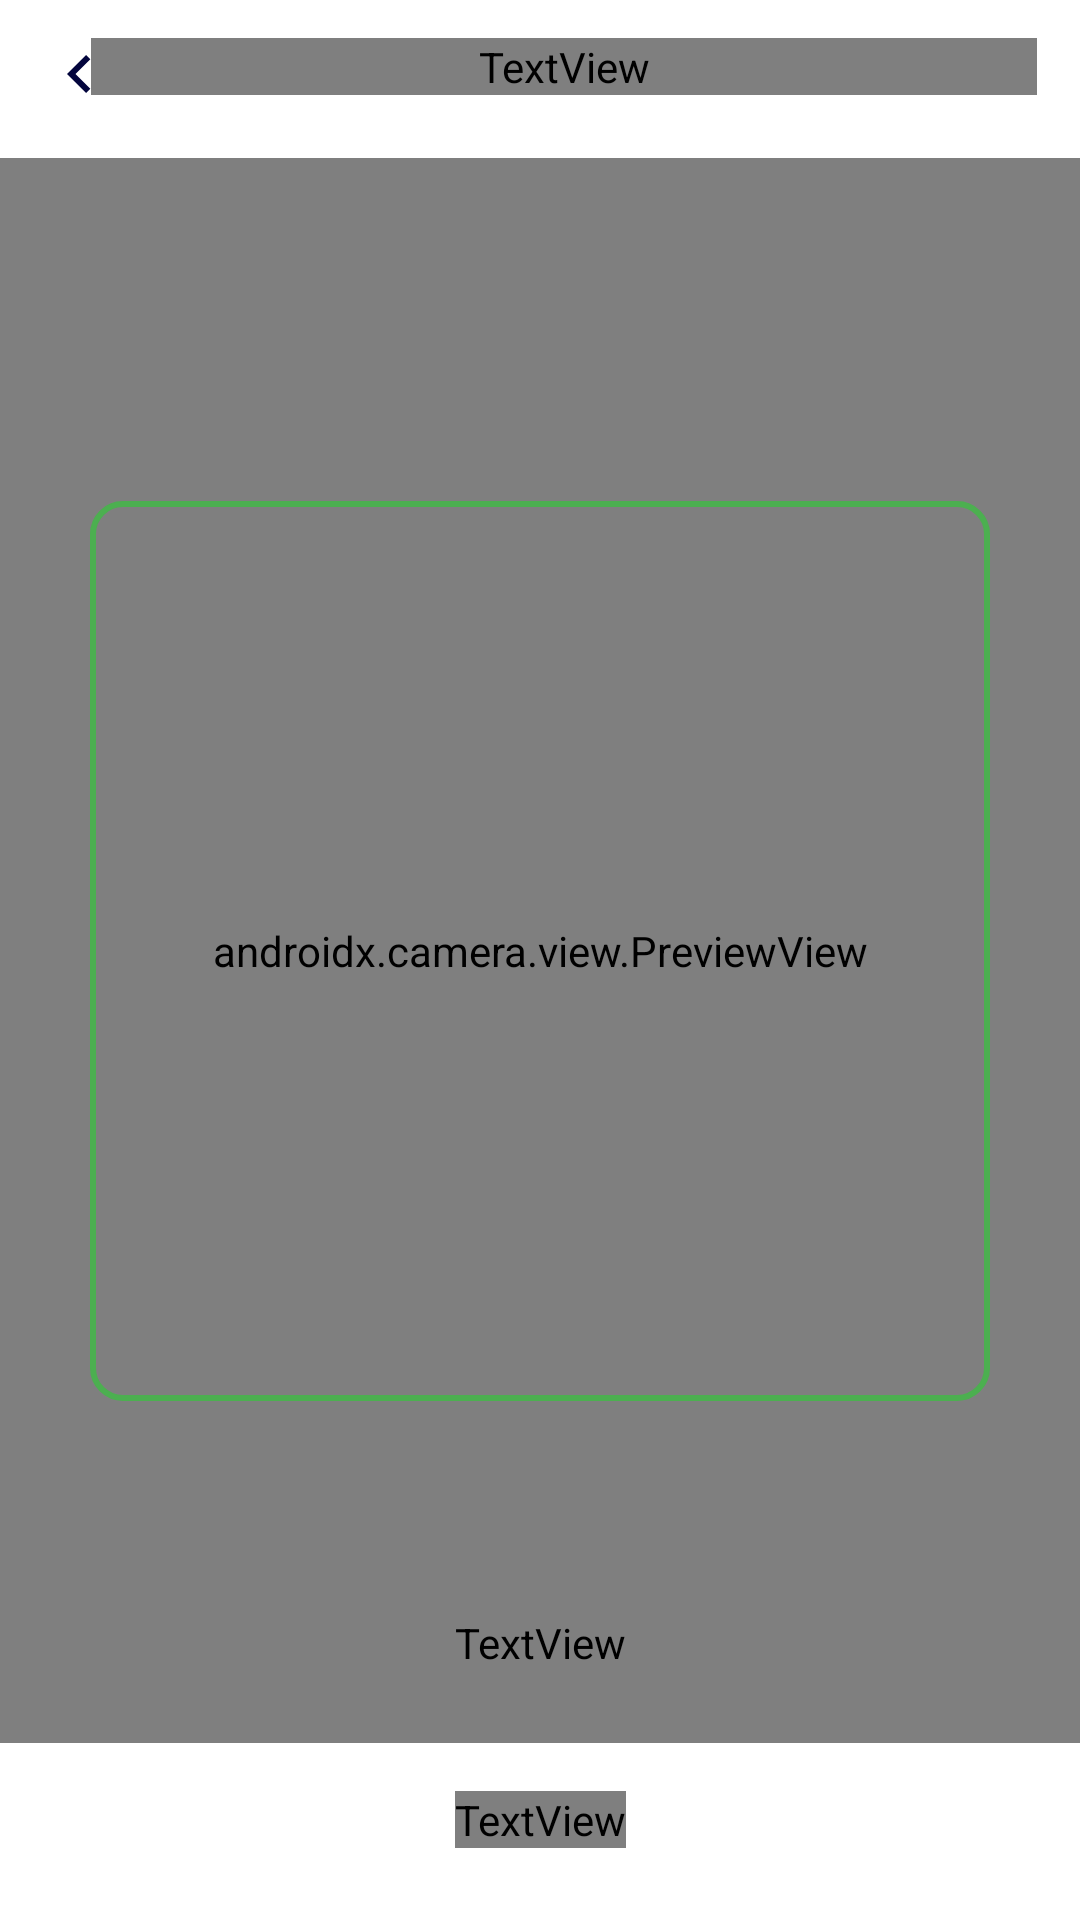

Reconstruct the res/layout file that produces this screen, plus the resources it refers to.
<!-- AndroidManifest.xml: application theme Theme.SriRejekiApp -->
<!-- res/layout/fragment_camera.xml -->
<?xml version="1.0" encoding="utf-8"?>
<androidx.constraintlayout.widget.ConstraintLayout xmlns:android="http://schemas.android.com/apk/res/android"
    xmlns:app="http://schemas.android.com/apk/res-auto"
    android:layout_width="match_parent"
    android:layout_height="match_parent"
    android:background="@android:color/white">

    
    <androidx.constraintlayout.widget.Guideline
        android:id="@+id/guidelineStart"
        android:layout_width="wrap_content"
        android:layout_height="wrap_content"
        android:orientation="vertical"
        app:layout_constraintGuide_percent="0.04" />

    
    <androidx.constraintlayout.widget.Guideline
        android:id="@+id/guidelineEnd"
        android:layout_width="wrap_content"
        android:layout_height="wrap_content"
        android:orientation="vertical"
        app:layout_constraintGuide_percent="0.96" />

    
    <androidx.constraintlayout.widget.Guideline
        android:id="@+id/guidelineTop"
        android:layout_width="wrap_content"
        android:layout_height="wrap_content"
        android:orientation="horizontal"
        app:layout_constraintGuide_percent="0.02" />

    
    <androidx.constraintlayout.widget.Guideline
        android:id="@+id/guidelineBottom"
        android:layout_width="wrap_content"
        android:layout_height="wrap_content"
        android:orientation="horizontal"
        app:layout_constraintGuide_percent="0.96" />

    
    <androidx.constraintlayout.widget.ConstraintLayout
        android:id="@+id/topBar"
        android:layout_width="0dp"
        android:layout_height="wrap_content"
        android:background="@android:color/white"
        app:layout_constraintTop_toTopOf="@id/guidelineTop"
        app:layout_constraintStart_toStartOf="@+id/guidelineStart"
        app:layout_constraintEnd_toEndOf="@+id/guidelineEnd">

        <ImageView
            android:id="@+id/btnBack"
            android:layout_width="wrap_content"
            android:layout_height="match_parent"
            android:contentDescription="Back"
            android:src="@drawable/arrow_left"
            app:layout_constraintBottom_toBottomOf="parent"
            app:layout_constraintLeft_toLeftOf="parent"
            app:layout_constraintTop_toTopOf="parent" />

        <TextView
            android:id="@+id/textView"
            android:layout_width="0dp"
            android:layout_height="wrap_content"
            android:layout_marginStart="16dp"
            android:layout_weight="1"
            android:fontFamily="@font/inter_semibold"
            android:gravity="center"
            android:text="Scan QR Code"
            android:textColor="@android:color/black"
            android:textSize="20sp"
            app:layout_constraintEnd_toEndOf="parent"
            app:layout_constraintStart_toStartOf="parent"
            app:layout_constraintTop_toTopOf="parent" />

    </androidx.constraintlayout.widget.ConstraintLayout>

    
    <androidx.camera.view.PreviewView
        android:id="@+id/cameraPreview"
        android:layout_width="0dp"
        android:layout_height="0dp"
        android:layout_marginVertical="16dp"
        app:layout_constraintBottom_toTopOf="@id/tvHint"
        app:layout_constraintEnd_toEndOf="parent"
        app:layout_constraintStart_toStartOf="parent"
        app:layout_constraintTop_toBottomOf="@id/topBar" />

    
    <FrameLayout
        android:id="@+id/frameHelper"
        android:layout_width="300dp"
        android:layout_height="300dp"
        android:layout_gravity="center"
        android:background="@drawable/frame_helper_border"
        app:layout_constraintBottom_toTopOf="@+id/tvHint"
        app:layout_constraintEnd_toEndOf="@id/guidelineEnd"
        app:layout_constraintStart_toStartOf="@+id/guidelineStart"
        app:layout_constraintTop_toBottomOf="@+id/topBar" />

    
    <TextView
        android:id="@+id/tvHint"
        android:layout_width="wrap_content"
        android:layout_height="wrap_content"
        android:text="Tepatkan QR code pada frame."
        android:textSize="14sp"
        android:textColor="#888888"
        android:fontFamily="@font/inter_regular"
        app:layout_constraintBottom_toBottomOf="parent"
        app:layout_constraintStart_toStartOf="parent"
        app:layout_constraintEnd_toEndOf="parent"
        android:layout_marginBottom="24dp" />

    <TextView
        android:id="@+id/tvScannedResult"
        android:layout_width="wrap_content"
        android:layout_height="wrap_content"
        android:layout_marginBottom="24dp"
        android:fontFamily="@font/inter_regular"
        android:text="."
        android:textColor="#888888"
        android:textSize="14sp"
        app:layout_constraintBottom_toBottomOf="@+id/cameraPreview"
        app:layout_constraintEnd_toEndOf="parent"
        app:layout_constraintStart_toStartOf="parent" />

    <FrameLayout
        android:id="@+id/fragment_container"
        android:layout_width="match_parent"
        android:layout_height="match_parent" />

</androidx.constraintlayout.widget.ConstraintLayout>
<!-- resources referenced by this layout -->
<resources>
  <!-- drawable arrow_left (drawable) -->
  <vector xmlns:android="http://schemas.android.com/apk/res/android"
      android:width="24dp"
      android:height="24dp"
      android:viewportWidth="24"
      android:viewportHeight="24">
    <group>
      <clip-path
          android:pathData="M0,0h24v24h-24z"/>
      <path
          android:pathData="M10.828,12L15.778,16.95L14.364,18.364L8,12L14.364,5.636L15.778,7.05L10.828,12Z"
          android:fillColor="#03053D"/>
    </group>
  </vector>
  <!-- drawable frame_helper_border (drawable) -->
  <?xml version="1.0" encoding="utf-8"?>
  <shape xmlns:android="http://schemas.android.com/apk/res/android">
      <solid android:color="@android:color/transparent"/>
      <stroke android:color="#4CAF50" android:width="2dp"/>
      <corners android:radius="10dp"/>
  </shape>
  <style name="Theme.SriRejekiApp" parent="Base.Theme.SriRejekiApp" />
  <style name="Base.Theme.SriRejekiApp" parent="Theme.Material3.DayNight.NoActionBar">
          
          
          <item name="android:statusBarColor">@color/myBlue</item>
          <item name="android:windowLightStatusBar">true</item>
      </style>
  <color name="myBlue">#0C8CE9</color>
</resources>
